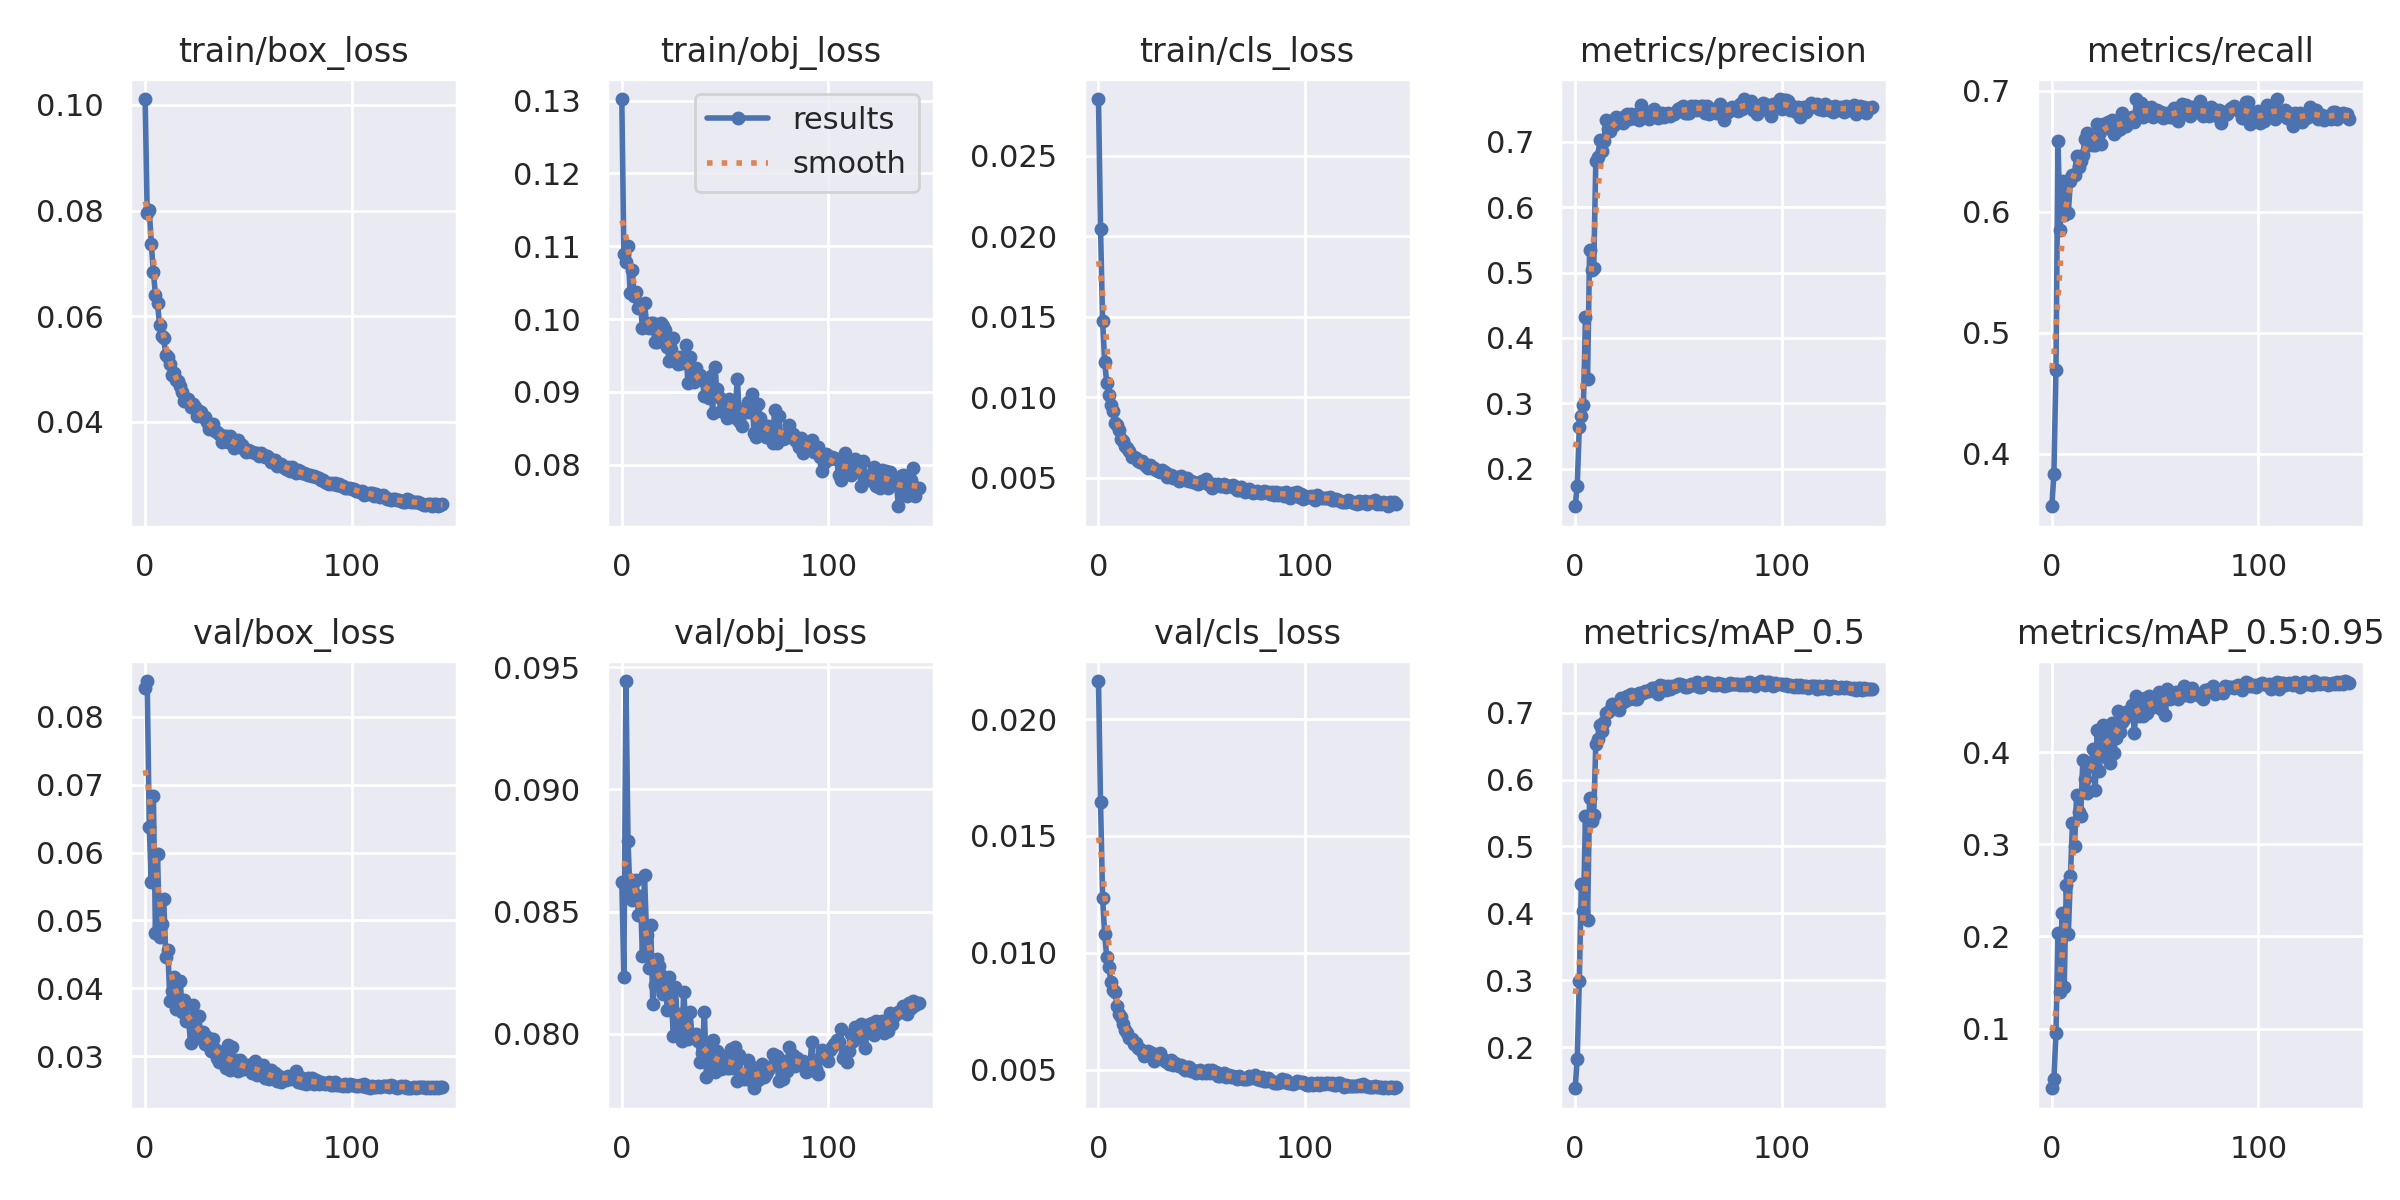

The file beside this chart, header and first rows:
epoch, train/box_loss, train/obj_loss, train/cls_loss, metrics/precision, metrics/recall, metrics/mAP_0.5, metrics/mAP_0.5:0.95, val/box_loss, val/obj_loss, val/cls_loss, x/lr0, x/lr1, x/lr2
0, 0.1011, 0.1302, 0.02851, 0.1425, 0.3565, 0.1389, 0.03548, 0.08424, 0.08622, 0.02163, 0.07007, 0.003326, 0.003326
1, 0.07953, 0.109, 0.02047, 0.1729, 0.3828, 0.1825, 0.04557, 0.08525, 0.08232, 0.01644, 0.04002, 0.006615, 0.006615
2, 0.08007, 0.1079, 0.01474, 0.2638, 0.4693, 0.2984, 0.09515, 0.06373, 0.09444, 0.01236, 0.009935, 0.009861, 0.009861
3, 0.07367, 0.11, 0.01218, 0.2812, 0.6585, 0.4434, 0.2043, 0.05568, 0.0879, 0.0108, 0.009802, 0.009802, 0.009802
4, 0.06842, 0.1037, 0.01092, 0.2969, 0.5847, 0.4035, 0.1396, 0.06832, 0.08569, 0.009802, 0.009802, 0.009802, 0.009802
5, 0.06402, 0.1067, 0.01016, 0.4317, 0.6256, 0.546, 0.2254, 0.04814, 0.08548, 0.009412, 0.009736, 0.009736, 0.009736
6, 0.06251, 0.1032, 0.009514, 0.3367, 0.5972, 0.3895, 0.1451, 0.05973, 0.0857, 0.008746, 0.00967, 0.00967, 0.00967
7, 0.05833, 0.1037, 0.009146, 0.534, 0.6253, 0.5726, 0.2556, 0.04759, 0.08632, 0.008427, 0.009604, 0.009604, 0.009604
8, 0.05618, 0.1015, 0.008404, 0.5042, 0.5991, 0.5384, 0.2024, 0.04953, 0.08486, 0.008327, 0.009538, 0.009538, 0.009538
9, 0.05581, 0.102, 0.008305, 0.5067, 0.6255, 0.5472, 0.2658, 0.05319, 0.08564, 0.007719, 0.009472, 0.009472, 0.009472
10, 0.05276, 0.09883, 0.007946, 0.6703, 0.63, 0.6536, 0.3227, 0.04464, 0.0832, 0.00737, 0.009406, 0.009406, 0.009406
11, 0.05221, 0.1022, 0.007424, 0.6763, 0.6305, 0.661, 0.2982, 0.04562, 0.08648, 0.007252, 0.00934, 0.00934, 0.00934
12, 0.05093, 0.09938, 0.007277, 0.7034, 0.6464, 0.681, 0.3531, 0.03819, 0.08406, 0.006951, 0.009274, 0.009274, 0.009274
13, 0.04886, 0.09871, 0.006976, 0.6859, 0.6372, 0.6732, 0.3345, 0.03962, 0.08271, 0.00669, 0.009208, 0.009208, 0.009208
14, 0.04918, 0.09953, 0.006875, 0.7013, 0.6421, 0.6862, 0.331, 0.04169, 0.08447, 0.006583, 0.009142, 0.009142, 0.009142
15, 0.04788, 0.09949, 0.006659, 0.7333, 0.6467, 0.7001, 0.3908, 0.03691, 0.08122, 0.00634, 0.009076, 0.009076, 0.009076
16, 0.04771, 0.09691, 0.006327, 0.7193, 0.6598, 0.7015, 0.3712, 0.03771, 0.082, 0.006296, 0.00901, 0.00901, 0.00901
17, 0.04684, 0.09682, 0.006307, 0.7162, 0.6653, 0.7033, 0.3556, 0.0411, 0.08307, 0.006102, 0.008944, 0.008944, 0.008944
18, 0.04571, 0.09809, 0.006234, 0.7289, 0.6554, 0.7131, 0.3847, 0.03657, 0.08278, 0.006128, 0.008878, 0.008878, 0.008878
19, 0.04405, 0.09951, 0.006072, 0.726, 0.6609, 0.7116, 0.3876, 0.03825, 0.08242, 0.005923, 0.008812, 0.008812, 0.008812
20, 0.04407, 0.09912, 0.006009, 0.7376, 0.6551, 0.7112, 0.4034, 0.03521, 0.08163, 0.005883, 0.008746, 0.008746, 0.008746
21, 0.04424, 0.09853, 0.00602, 0.7317, 0.6551, 0.7044, 0.3585, 0.03556, 0.08223, 0.005818, 0.00868, 0.00868, 0.00868
22, 0.04289, 0.09623, 0.005881, 0.7365, 0.6727, 0.7221, 0.424, 0.03195, 0.08099, 0.005602, 0.008614, 0.008614, 0.008614
23, 0.04341, 0.09422, 0.00575, 0.7289, 0.6643, 0.7159, 0.3791, 0.03758, 0.08232, 0.005617, 0.008548, 0.008548, 0.008548
24, 0.04276, 0.09583, 0.005632, 0.7397, 0.6562, 0.7174, 0.4196, 0.03422, 0.08136, 0.00581, 0.008482, 0.008482, 0.008482
25, 0.04105, 0.09735, 0.005823, 0.7422, 0.6729, 0.7246, 0.4294, 0.03337, 0.0799, 0.005617, 0.008416, 0.008416, 0.008416
26, 0.04215, 0.09422, 0.005645, 0.7343, 0.6694, 0.7205, 0.3946, 0.03592, 0.08193, 0.005736, 0.00835, 0.00835, 0.00835
27, 0.04185, 0.09378, 0.005619, 0.7428, 0.6743, 0.7276, 0.4266, 0.03274, 0.08005, 0.005386, 0.008284, 0.008284, 0.008284
28, 0.04085, 0.0948, 0.00552, 0.7368, 0.6739, 0.7248, 0.3878, 0.03361, 0.08082, 0.005493, 0.008218, 0.008218, 0.008218
29, 0.04086, 0.094, 0.005446, 0.7367, 0.6756, 0.7211, 0.4313, 0.03184, 0.0797, 0.005571, 0.008152, 0.008152, 0.008152
30, 0.04005, 0.09462, 0.005378, 0.7432, 0.6643, 0.7198, 0.3994, 0.03282, 0.0817, 0.005704, 0.008086, 0.008086, 0.008086
31, 0.03857, 0.09648, 0.005502, 0.7335, 0.6745, 0.7289, 0.4155, 0.03163, 0.08038, 0.005494, 0.00802, 0.00802, 0.00802
32, 0.03948, 0.09119, 0.005338, 0.7563, 0.6673, 0.7297, 0.4446, 0.0308, 0.07979, 0.005365, 0.007954, 0.007954, 0.007954
33, 0.03967, 0.09477, 0.005055, 0.7477, 0.6684, 0.7288, 0.4216, 0.03258, 0.08091, 0.005308, 0.007888, 0.007888, 0.007888
34, 0.03819, 0.09196, 0.00515, 0.7382, 0.6819, 0.7318, 0.432, 0.03101, 0.07991, 0.005233, 0.007822, 0.007822, 0.007822
35, 0.03805, 0.09131, 0.005183, 0.7442, 0.6711, 0.7322, 0.4363, 0.02968, 0.07988, 0.005407, 0.007756, 0.007756, 0.007756
36, 0.03763, 0.09327, 0.005024, 0.7352, 0.6712, 0.7319, 0.443, 0.02909, 0.08001, 0.005196, 0.00769, 0.00769, 0.00769
37, 0.03622, 0.09247, 0.005014, 0.7464, 0.6756, 0.7372, 0.4407, 0.03062, 0.07969, 0.005288, 0.007624, 0.007624, 0.007624
38, 0.03732, 0.09229, 0.005063, 0.7497, 0.6748, 0.7363, 0.4456, 0.03039, 0.07884, 0.005207, 0.007558, 0.007558, 0.007558
39, 0.03724, 0.09167, 0.004841, 0.7415, 0.6782, 0.7342, 0.4506, 0.02824, 0.0792, 0.005146, 0.007492, 0.007492, 0.007492
40, 0.03624, 0.08939, 0.005135, 0.737, 0.6744, 0.7278, 0.4202, 0.03166, 0.08091, 0.00519, 0.007426, 0.007426, 0.007426
41, 0.03728, 0.0894, 0.004966, 0.74, 0.6932, 0.7413, 0.4609, 0.02793, 0.07822, 0.005065, 0.00736, 0.00736, 0.00736
42, 0.0368, 0.08916, 0.004877, 0.7443, 0.6806, 0.7377, 0.4394, 0.03142, 0.07942, 0.004987, 0.007294, 0.007294, 0.007294
43, 0.03502, 0.09218, 0.005001, 0.7382, 0.6902, 0.739, 0.4491, 0.02837, 0.07863, 0.005124, 0.007228, 0.007228, 0.007228
44, 0.03599, 0.08713, 0.004808, 0.7419, 0.6785, 0.7339, 0.439, 0.0294, 0.07976, 0.005108, 0.007162, 0.007162, 0.007162
45, 0.03648, 0.09343, 0.004839, 0.7435, 0.6864, 0.7398, 0.4581, 0.02785, 0.07845, 0.004959, 0.007096, 0.007096, 0.007096
46, 0.0353, 0.09041, 0.004761, 0.7399, 0.6803, 0.7349, 0.442, 0.02944, 0.07931, 0.005007, 0.00703, 0.00703, 0.00703
47, 0.03564, 0.08924, 0.004694, 0.7433, 0.6847, 0.7391, 0.4612, 0.0281, 0.07878, 0.004877, 0.006964, 0.006964, 0.006964
48, 0.03495, 0.08734, 0.004654, 0.7432, 0.6869, 0.7383, 0.4533, 0.02815, 0.07855, 0.004927, 0.006898, 0.006898, 0.006898
49, 0.03432, 0.08756, 0.004719, 0.7463, 0.6784, 0.7391, 0.4486, 0.02878, 0.07897, 0.005003, 0.006832, 0.006832, 0.006832
50, 0.03463, 0.0888, 0.004806, 0.7499, 0.6845, 0.7431, 0.452, 0.02875, 0.07908, 0.004844, 0.006766, 0.006766, 0.006766
51, 0.03451, 0.08643, 0.004768, 0.7512, 0.6838, 0.7424, 0.4561, 0.02821, 0.07859, 0.004905, 0.0067, 0.0067, 0.0067
52, 0.03422, 0.08907, 0.004928, 0.7555, 0.6812, 0.7408, 0.4646, 0.02761, 0.07859, 0.00484, 0.006634, 0.006634, 0.006634
53, 0.03411, 0.08866, 0.004613, 0.7445, 0.6821, 0.7378, 0.4464, 0.02935, 0.0794, 0.004972, 0.006568, 0.006568, 0.006568
54, 0.03417, 0.08657, 0.004539, 0.744, 0.6778, 0.7376, 0.4595, 0.02722, 0.07862, 0.004847, 0.006502, 0.006502, 0.006502
55, 0.03346, 0.08804, 0.004379, 0.7445, 0.6785, 0.7396, 0.4404, 0.02874, 0.07946, 0.004984, 0.006436, 0.006436, 0.006436
56, 0.03406, 0.0918, 0.004621, 0.7543, 0.6819, 0.742, 0.4684, 0.02748, 0.07806, 0.004863, 0.00637, 0.00637, 0.00637
57, 0.03368, 0.08596, 0.004561, 0.7529, 0.6781, 0.7411, 0.4578, 0.02872, 0.07912, 0.004915, 0.006304, 0.006304, 0.006304
58, 0.03338, 0.08531, 0.00462, 0.7555, 0.6787, 0.7425, 0.4638, 0.02673, 0.07821, 0.004749, 0.006238, 0.006238, 0.006238
59, 0.03353, 0.08762, 0.004518, 0.7491, 0.6855, 0.7458, 0.4599, 0.02692, 0.07815, 0.004745, 0.006172, 0.006172, 0.006172
... 85 more rows
